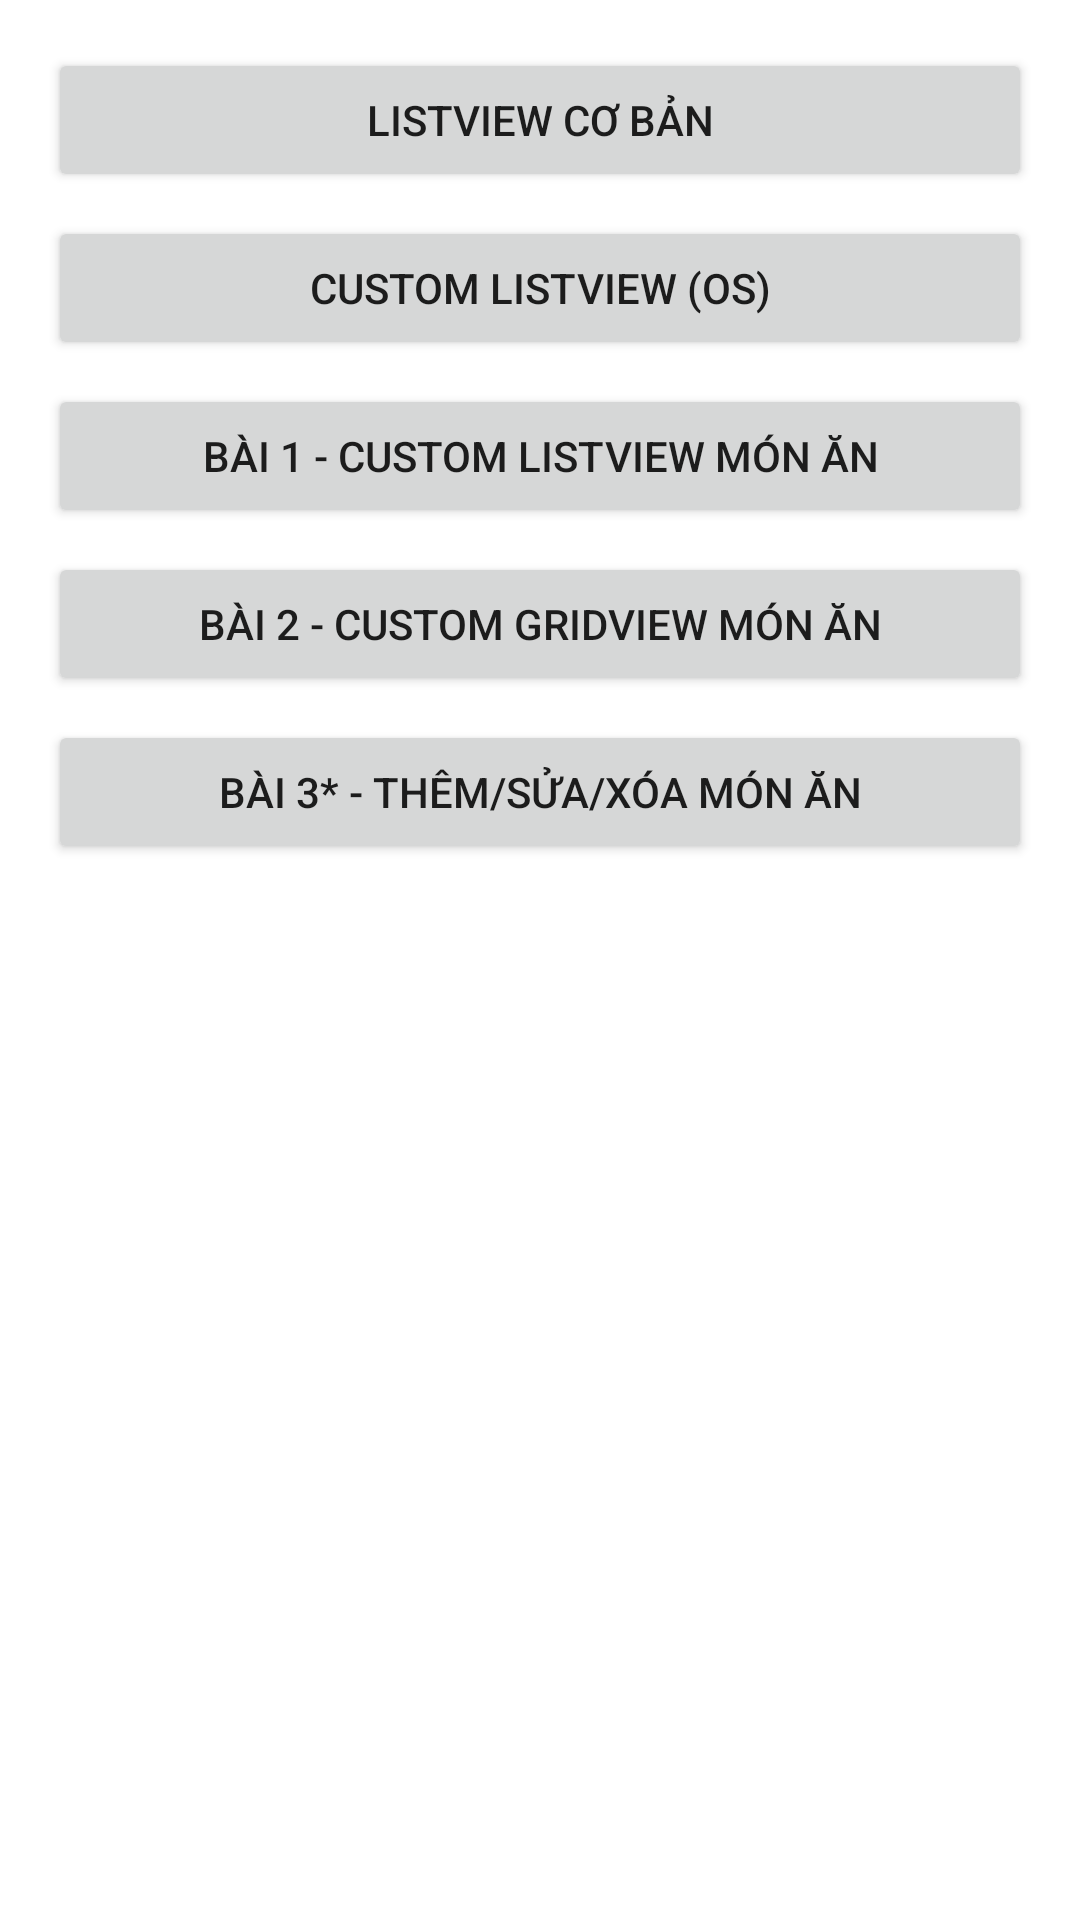

The Android layout XML behind this screen, and the referenced resources:
<!-- AndroidManifest.xml: application theme Theme.App -->
<!-- res/layout/activity_main.xml -->
<?xml version="1.0" encoding="utf-8"?>
<LinearLayout xmlns:android="http://schemas.android.com/apk/res/android"
    android:layout_width="match_parent"
    android:layout_height="match_parent"
    android:orientation="vertical"
    android:padding="16dp">

    <Button
        android:id="@+id/btnSimpleList"
        android:layout_width="match_parent"
        android:layout_height="wrap_content"
        android:text="ListView cơ bản" />

    <Button
        android:id="@+id/btnCustomOS"
        android:layout_width="match_parent"
        android:layout_height="wrap_content"
        android:text="Custom ListView (OS)"
        android:layout_marginTop="8dp" />

    <Button
        android:id="@+id/btnFoodList"
        android:layout_width="match_parent"
        android:layout_height="wrap_content"
        android:text="Bài 1 - Custom ListView món ăn"
        android:layout_marginTop="8dp" />

    <Button
        android:id="@+id/btnFoodGrid"
        android:layout_width="match_parent"
        android:layout_height="wrap_content"
        android:text="Bài 2 - Custom GridView món ăn"
        android:layout_marginTop="8dp" />

    <Button
        android:id="@+id/btnFoodCrud"
        android:layout_width="match_parent"
        android:layout_height="wrap_content"
        android:text="Bài 3* - Thêm/Sửa/Xóa món ăn"
        android:layout_marginTop="8dp" />

</LinearLayout>
<!-- resources referenced by this layout -->
<resources>
  <style name="Theme.App" parent="Theme.MaterialComponents.DayNight.NoActionBar">
          
      </style>
</resources>
